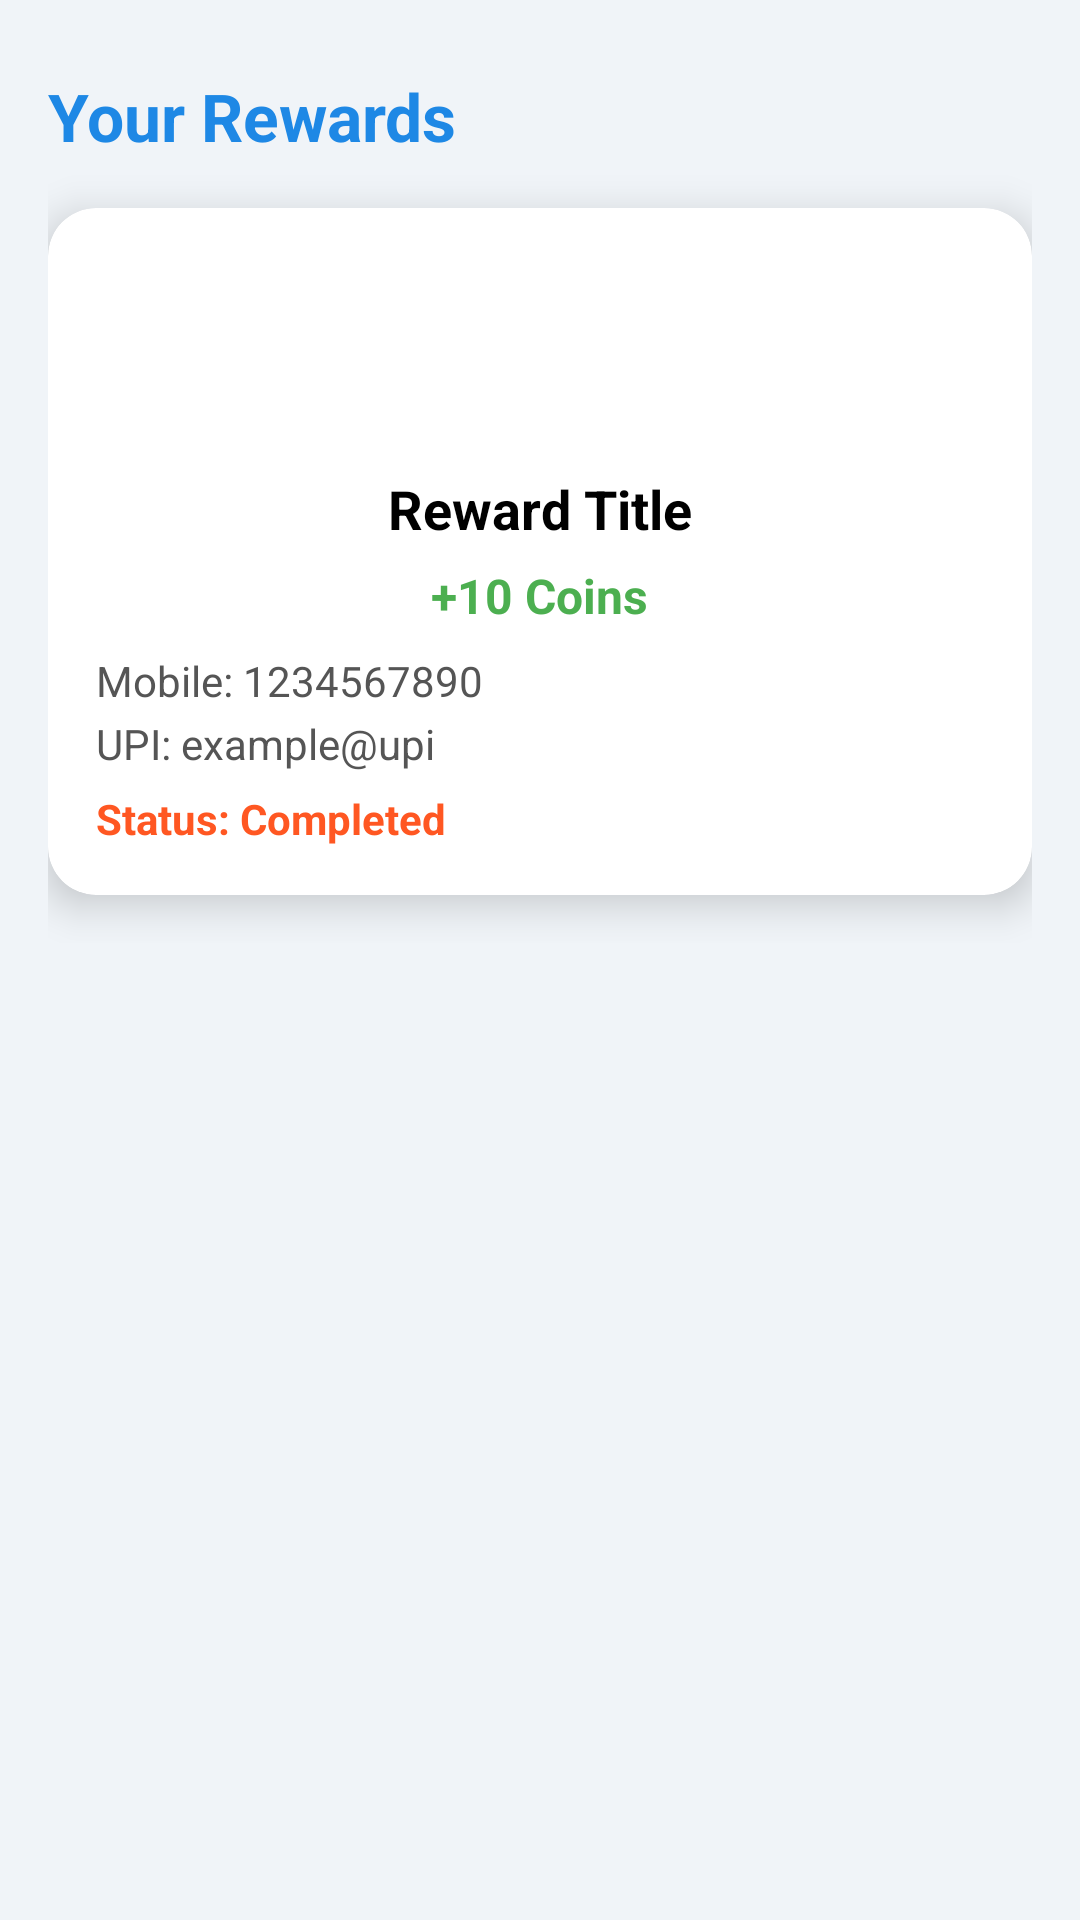

Reconstruct the res/layout file that produces this screen, plus the resources it refers to.
<!-- AndroidManifest.xml: application theme Theme.Nagendra -->
<!-- res/layout/reward_item.xml -->
<?xml version="1.0" encoding="utf-8"?>
<ScrollView xmlns:android="http://schemas.android.com/apk/res/android"
    xmlns:app="http://schemas.android.com/apk/res-auto"
    android:layout_width="match_parent"
    android:layout_height="match_parent"
    android:background="#F0F4F8">

    <LinearLayout
        android:layout_width="match_parent"
        android:layout_height="wrap_content"
        android:orientation="vertical"
        android:paddingTop="24dp"
        android:paddingBottom="24dp"
        android:paddingStart="16dp"
        android:paddingEnd="16dp">

        
        <TextView
            android:layout_width="wrap_content"
            android:layout_height="wrap_content"
            android:text="Your Rewards"
            android:textSize="22sp"
            android:textStyle="bold"
            android:textColor="#1E88E5"
            android:layout_marginBottom="16dp" />

        
        <androidx.cardview.widget.CardView
            android:layout_width="match_parent"
            android:layout_height="wrap_content"
            android:layout_marginBottom="16dp"
            android:clickable="true"
            android:focusable="true"
            app:cardCornerRadius="16dp"
            app:cardElevation="8dp"
            android:backgroundTint="#FFFFFF">

            <LinearLayout
                android:layout_width="match_parent"
                android:layout_height="wrap_content"
                android:orientation="vertical"
                android:padding="16dp">

                <ImageView
                    android:id="@+id/logo"
                    android:layout_width="60dp"
                    android:layout_height="60dp"
                    android:layout_gravity="center_horizontal"
                    android:scaleType="centerCrop"
                    android:src="@mipmap/ic_launcher" />

                <TextView
                    android:id="@+id/title"
                    android:layout_width="wrap_content"
                    android:layout_height="wrap_content"
                    android:layout_marginTop="12dp"
                    android:layout_gravity="center_horizontal"
                    android:text="Reward Title"
                    android:textColor="#000000"
                    android:textSize="18sp"
                    android:textStyle="bold" />

                <TextView
                    android:id="@+id/amount"
                    android:layout_width="wrap_content"
                    android:layout_height="wrap_content"
                    android:layout_marginTop="6dp"
                    android:layout_gravity="center_horizontal"
                    android:text="+10 Coins"
                    android:textColor="#4CAF50"
                    android:textSize="16sp"
                    android:textStyle="bold" />

                
                <TextView
                    android:id="@+id/mobile"
                    android:layout_width="wrap_content"
                    android:layout_height="wrap_content"
                    android:layout_marginTop="8dp"
                    android:text="Mobile: 1234567890"
                    android:textColor="#555555"
                    android:textSize="14sp" />

                <TextView
                    android:id="@+id/upi"
                    android:layout_width="wrap_content"
                    android:layout_height="wrap_content"
                    android:layout_marginTop="2dp"
                    android:text="UPI: example@upi"
                    android:textColor="#555555"
                    android:textSize="14sp" />

                <TextView
                    android:id="@+id/status"
                    android:layout_width="wrap_content"
                    android:layout_height="wrap_content"
                    android:layout_marginTop="6dp"
                    android:text="Status: Completed"
                    android:textColor="#FF5722"
                    android:textSize="14sp"
                    android:textStyle="bold" />

            </LinearLayout>
        </androidx.cardview.widget.CardView>

        
    </LinearLayout>
</ScrollView>
<!-- resources referenced by this layout -->
<resources>
  <style name="Theme.Nagendra" parent="Base.Theme.Nagendra" />
  <style name="Base.Theme.Nagendra" parent="Theme.Material3.DayNight.NoActionBar">
          
          
      </style>
</resources>
